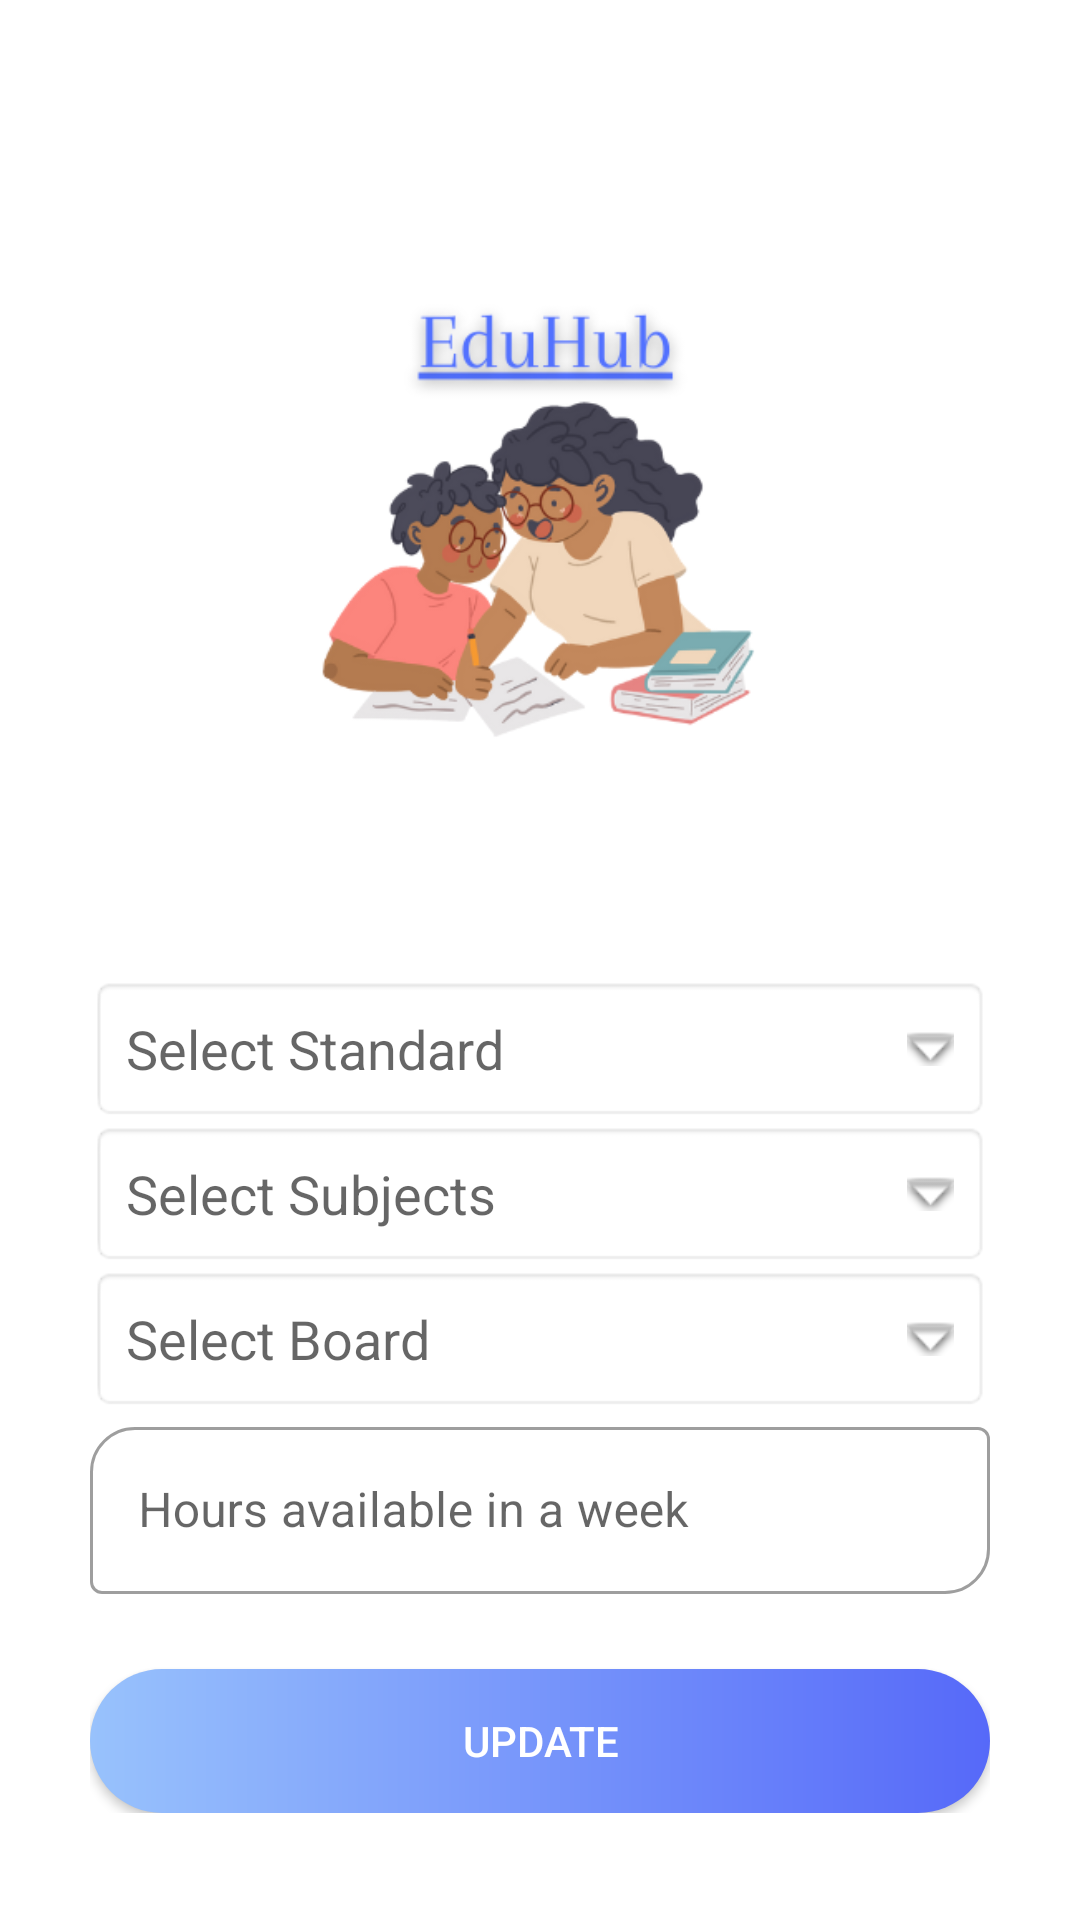

Android layout source for this screen:
<!-- AndroidManifest.xml: application theme AppTheme -->
<!-- res/layout/activity_teacher_preferences.xml -->
<?xml version="1.0" encoding="utf-8"?>
<ScrollView
    xmlns:android="http://schemas.android.com/apk/res/android"
    xmlns:app="http://schemas.android.com/apk/res-auto"
    android:layout_width="match_parent"
    android:layout_height="match_parent">

    <androidx.constraintlayout.widget.ConstraintLayout
        android:layout_width="wrap_content"
        android:layout_height="wrap_content"
        android:layout_gravity="center">

    <LinearLayout
        android:layout_width="match_parent"
        android:layout_height="match_parent"
        android:orientation="vertical">
        <ImageView
            android:id="@+id/imageView"
            android:layout_width="200dp"
            android:layout_height="200dp"
            android:layout_marginTop="45dp"
            android:layout_gravity="center"
            android:src="@drawable/gyaan_daan"
            android:contentDescription="@string/todo" />

        <LinearLayout
            android:id="@+id/linear1"
            android:layout_width="300dp"
            android:layout_height="wrap_content"
            android:orientation="vertical"
            android:layout_gravity="center"
            android:layout_marginTop="45dp">

            <TextView
                android:id="@+id/standard"
                android:layout_width="match_parent"
                android:layout_height="wrap_content"
                android:background="@android:drawable/editbox_background"
                android:drawableEnd="@android:drawable/arrow_down_float"
                android:drawablePadding="16dp"
                android:hint="@string/select_standard"
                android:padding="12dp"
                android:textSize="18sp" />

            <TextView
                android:id="@+id/subjects"
                android:layout_width="match_parent"
                android:layout_height="wrap_content"
                android:background="@android:drawable/editbox_background"
                android:drawableEnd="@android:drawable/arrow_down_float"
                android:drawablePadding="16dp"
                android:hint="@string/select_subjects"
                android:padding="12dp"
                android:textSize="18sp" />

            <TextView
                android:id="@+id/board"
                android:layout_width="match_parent"
                android:layout_height="wrap_content"
                android:background="@android:drawable/editbox_background"
                android:drawableEnd="@android:drawable/arrow_down_float"
                android:drawablePadding="16dp"
                android:hint="Select Board"
                android:padding="12dp"
                android:textSize="18sp" />

            <com.google.android.material.textfield.TextInputLayout
                android:id="@+id/hours"
                style="@style/Widget.MaterialComponents.TextInputLayout.OutlinedBox"
                android:layout_width="match_parent"
                android:layout_height="wrap_content"
                android:hint="@string/hours_available_in_a_week"
                app:boxCornerRadiusBottomEnd="15dp"
                app:boxCornerRadiusTopStart="15dp">

                <com.google.android.material.textfield.TextInputEditText
                    android:id="@+id/hours2"
                    android:layout_width="match_parent"
                    android:layout_height="wrap_content" />
            </com.google.android.material.textfield.TextInputLayout>

            <androidx.appcompat.widget.AppCompatButton
                android:id="@+id/update"
                android:layout_width="match_parent"
                android:layout_height="wrap_content"
                android:layout_marginTop="25dp"
                android:background="@drawable/bg_download"
                android:foreground="?android:attr/selectableItemBackground"
                android:text="@string/update"
                android:textColor="#FFFFFF" />
        </LinearLayout>
    </LinearLayout>
</androidx.constraintlayout.widget.ConstraintLayout>
</ScrollView>
<!-- resources referenced by this layout -->
<resources>
  <!-- drawable bg_download (drawable) -->
  <shape xmlns:android="http://schemas.android.com/apk/res/android">
  <corners android:radius="50dp"/>
       <gradient android:startColor="#98C2FC"
           android:endColor="#5669F9"
           android:angle="360 "/>
  </shape>
  <!-- drawable gyaan_daan: png bitmap (drawable, 53179 bytes) -->
  <string name="hours_available_in_a_week">Hours available in a week</string>
  <string name="select_standard">Select Standard</string>
  <string name="select_subjects">Select Subjects</string>
  <string name="todo">TODO</string>
  <string name="update">Update</string>
  <style name="AppTheme" parent="Theme.MaterialComponents.Light.NoActionBar">
          
          <item name="colorPrimary">@color/colorPrimary</item>
          <item name="colorPrimaryDark">@color/colorPrimaryDark</item>
          <item name="colorAccent">@color/colorAccent</item>
          <item name="android:statusBarColor">#00000000</item>
          <item name="android:windowContentTransitions">true</item>
      </style>
  <color name="colorPrimary">#6200EE</color>
  <color name="colorPrimaryDark">#3700B3</color>
  <color name="colorAccent">#03DAC5</color>
</resources>
